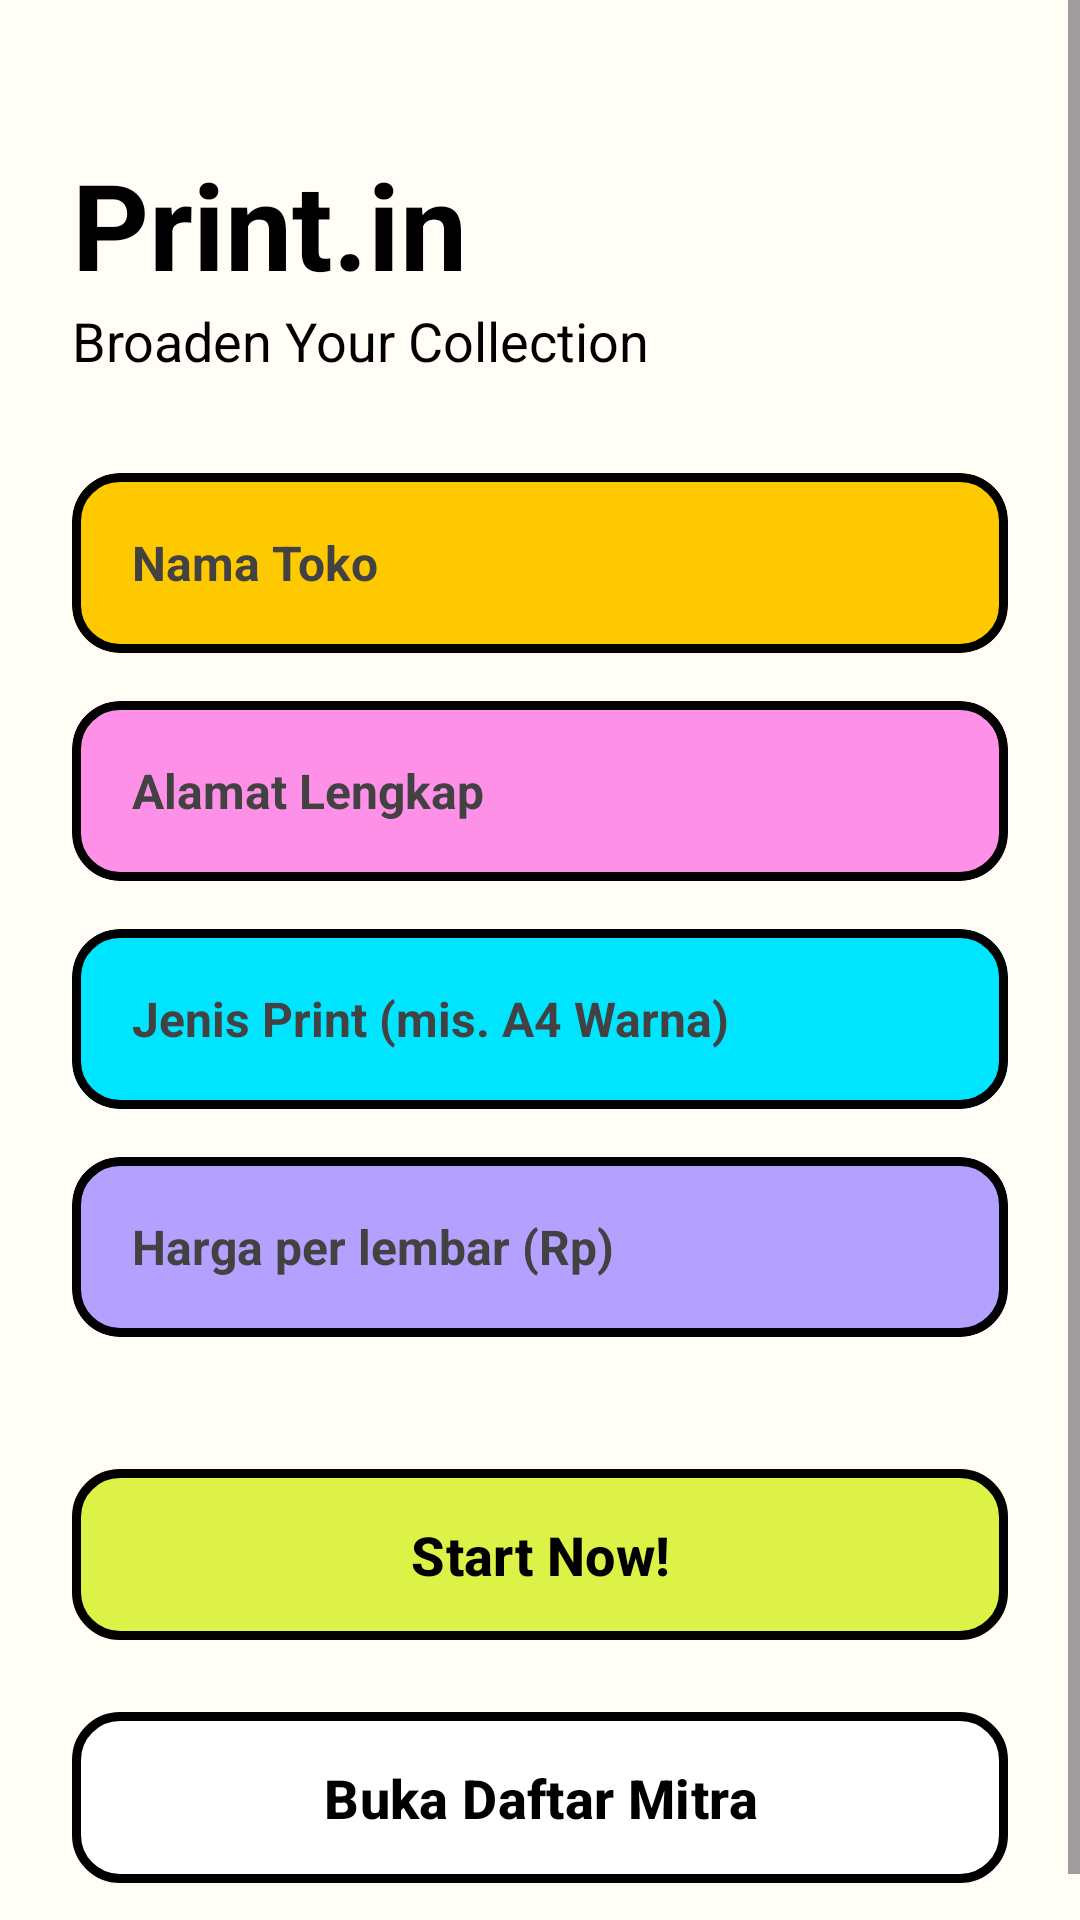

Write the Android layout XML for this screen, with the resource values it uses.
<!-- AndroidManifest.xml: application theme Theme.PrintInPartner -->
<!-- res/layout/activity_main.xml -->
<?xml version="1.0" encoding="utf-8"?>
<ScrollView xmlns:android="http://schemas.android.com/apk/res/android"
    xmlns:app="http://schemas.android.com/apk/res-auto"
    android:layout_width="match_parent"
    android:layout_height="match_parent"
    android:background="#FFFDF5"
    android:fillViewport="true">

    <LinearLayout
        android:layout_width="match_parent"
        android:layout_height="wrap_content"
        android:orientation="vertical"
        android:padding="24dp">

        <TextView
            android:layout_width="wrap_content"
            android:layout_height="wrap_content"
            android:text="Print.in"
            android:textColor="#000000"
            android:textSize="40sp"
            android:textStyle="bold"
            android:layout_marginTop="24dp"/>

        <TextView
            android:layout_width="wrap_content"
            android:layout_height="wrap_content"
            android:text="Broaden Your Collection"
            android:textColor="#000000"
            android:textSize="18sp"
            android:layout_marginBottom="32dp"/>

        
        <com.google.android.material.card.MaterialCardView
            android:layout_width="match_parent"
            android:layout_height="wrap_content"
            app:cardCornerRadius="16dp"
            app:cardElevation="0dp"
            app:strokeWidth="3dp"
            app:strokeColor="#000000"
            app:cardBackgroundColor="#FFC900"
            android:layout_marginBottom="16dp">
            <EditText
                android:id="@+id/etNamaToko"
                android:layout_width="match_parent"
                android:layout_height="60dp"
                android:background="@null"
                android:hint="Nama Toko"
                android:textColorHint="#424242"
                android:textColor="#000000"
                android:textSize="16sp"
                android:textStyle="bold"
                android:paddingHorizontal="20dp"
                android:inputType="textPersonName"/>
        </com.google.android.material.card.MaterialCardView>

        
        <com.google.android.material.card.MaterialCardView
            android:layout_width="match_parent"
            android:layout_height="wrap_content"
            app:cardCornerRadius="16dp"
            app:cardElevation="0dp"
            app:strokeWidth="3dp"
            app:strokeColor="#000000"
            app:cardBackgroundColor="#FF90E8"
            android:layout_marginBottom="16dp">
            <EditText
                android:id="@+id/etAlamat"
                android:layout_width="match_parent"
                android:layout_height="60dp"
                android:background="@null"
                android:hint="Alamat Lengkap"
                android:textColorHint="#424242"
                android:textColor="#000000"
                android:textSize="16sp"
                android:textStyle="bold"
                android:paddingHorizontal="20dp"
                android:inputType="textPostalAddress"/>
        </com.google.android.material.card.MaterialCardView>

        
        <com.google.android.material.card.MaterialCardView
            android:layout_width="match_parent"
            android:layout_height="wrap_content"
            app:cardCornerRadius="16dp"
            app:cardElevation="0dp"
            app:strokeWidth="3dp"
            app:strokeColor="#000000"
            app:cardBackgroundColor="#00E5FF"
            android:layout_marginBottom="16dp">
            <EditText
                android:id="@+id/etJenisPrint"
                android:layout_width="match_parent"
                android:layout_height="60dp"
                android:background="@null"
                android:hint="Jenis Print (mis. A4 Warna)"
                android:textColorHint="#424242"
                android:textColor="#000000"
                android:textSize="16sp"
                android:textStyle="bold"
                android:paddingHorizontal="20dp"
                android:inputType="text"/>
        </com.google.android.material.card.MaterialCardView>

        
        <com.google.android.material.card.MaterialCardView
            android:layout_width="match_parent"
            android:layout_height="wrap_content"
            app:cardCornerRadius="16dp"
            app:cardElevation="0dp"
            app:strokeWidth="3dp"
            app:strokeColor="#000000"
            app:cardBackgroundColor="#B4A0FF"
            android:layout_marginBottom="40dp">
            <EditText
                android:id="@+id/etHarga"
                android:layout_width="match_parent"
                android:layout_height="60dp"
                android:background="@null"
                android:hint="Harga per lembar (Rp)"
                android:textColorHint="#424242"
                android:textColor="#000000"
                android:textSize="16sp"
                android:textStyle="bold"
                android:paddingHorizontal="20dp"
                android:inputType="number"/>
        </com.google.android.material.card.MaterialCardView>

        
        <com.google.android.material.button.MaterialButton
            android:id="@+id/btnSimpan"
            android:layout_width="match_parent"
            android:layout_height="65dp"
            android:text="Start Now!"
            android:textColor="#000000"
            android:textSize="18sp"
            android:textStyle="bold"
            app:backgroundTint="#DDF247"
            app:strokeColor="#000000"
            app:strokeWidth="3dp"
            app:cornerRadius="16dp"
            android:layout_marginBottom="16dp"/>

        
        <com.google.android.material.button.MaterialButton
            android:id="@+id/btnLihatData"
            android:layout_width="match_parent"
            android:layout_height="65dp"
            android:text="Buka Daftar Mitra"
            android:textColor="#000000"
            android:textSize="18sp"
            android:textStyle="bold"
            app:backgroundTint="#FFFFFF"
            app:strokeColor="#000000"
            app:strokeWidth="3dp"
            app:cornerRadius="16dp" />

    </LinearLayout>
</ScrollView>
<!-- resources referenced by this layout -->
<resources>
  <style name="Theme.PrintInPartner" parent="Base.Theme.PrintInPartner" />
  <style name="Base.Theme.PrintInPartner" parent="Theme.Material3.DayNight.NoActionBar">
          
          
      </style>
</resources>
